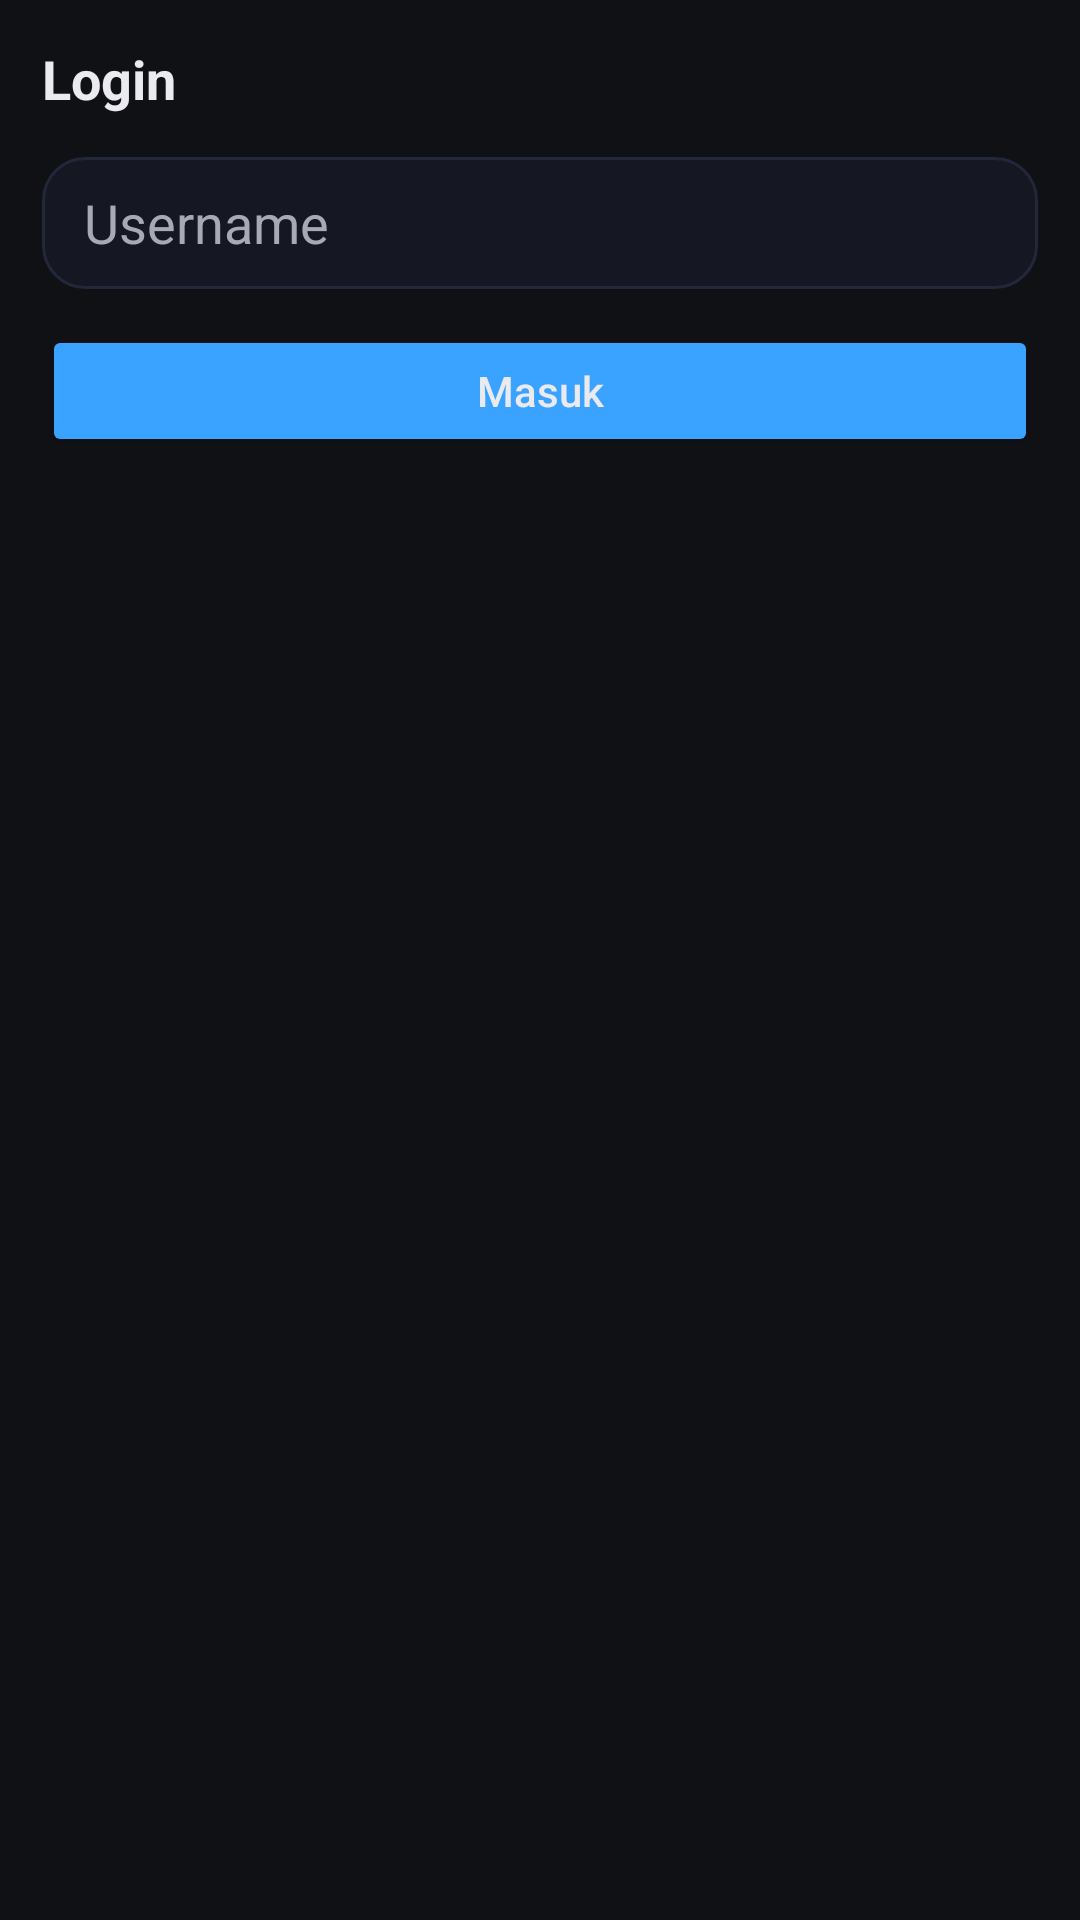

Produce the Android XML layout that renders to this screen, including the resource entries it uses.
<!-- AndroidManifest.xml: application theme Theme.NaraApp -->
<!-- res/layout/activity_login.xml -->
<?xml version="1.0" encoding="utf-8"?>
<LinearLayout xmlns:android="http://schemas.android.com/apk/res/android"
    android:layout_width="match_parent"
    android:layout_height="match_parent"
    android:background="@color/bg"
    android:orientation="vertical"
    android:padding="14dp">

    <TextView
        android:layout_width="match_parent"
        android:layout_height="wrap_content"
        android:text="Login"
        android:textStyle="bold"
        android:textSize="18sp"
        android:textColor="@color/text"
        android:paddingBottom="14dp"/>

    <EditText
        android:id="@+id/etUser"
        android:layout_width="match_parent"
        android:layout_height="44dp"
        android:hint="Username"
        android:textColor="@color/text"
        android:textColorHint="@color/subtext"
        android:background="@drawable/bg_search"
        android:paddingHorizontal="14dp"
        android:singleLine="true"/>

    <Button
        android:id="@+id/btnDoLogin"
        android:layout_width="match_parent"
        android:layout_height="44dp"
        android:layout_marginTop="12dp"
        android:text="Masuk"
        android:textAllCaps="false"
        android:backgroundTint="@color/accent"
        android:textColor="@color/text"/>
</LinearLayout>
<!-- resources referenced by this layout -->
<resources>
  <color name="accent">#3AA3FF</color>
  <color name="bg">#0F1115</color>
  <color name="subtext">#A7A9B6</color>
  <color name="text">#EAEAF0</color>
  <!-- drawable bg_search (drawable) -->
  <?xml version="1.0" encoding="utf-8"?>
  <shape xmlns:android="http://schemas.android.com/apk/res/android">
      <solid android:color="@color/card"/>
      <corners android:radius="14dp"/>
      <stroke android:width="1dp" android:color="@color/line"/>
  </shape>
  <style name="Theme.NaraApp" parent="Theme.Material3.DayNight.NoActionBar">
          <item name="android:statusBarColor">@color/bg</item>
          <item name="android:navigationBarColor">@color/bg</item>
          <item name="android:windowBackground">@color/bg</item>
          <item name="android:textColorPrimary">@color/text</item>
          <item name="android:textColorSecondary">@color/subtext</item>
      </style>
  <color name="card">#151822</color>
  <color name="line">#22283A</color>
</resources>
